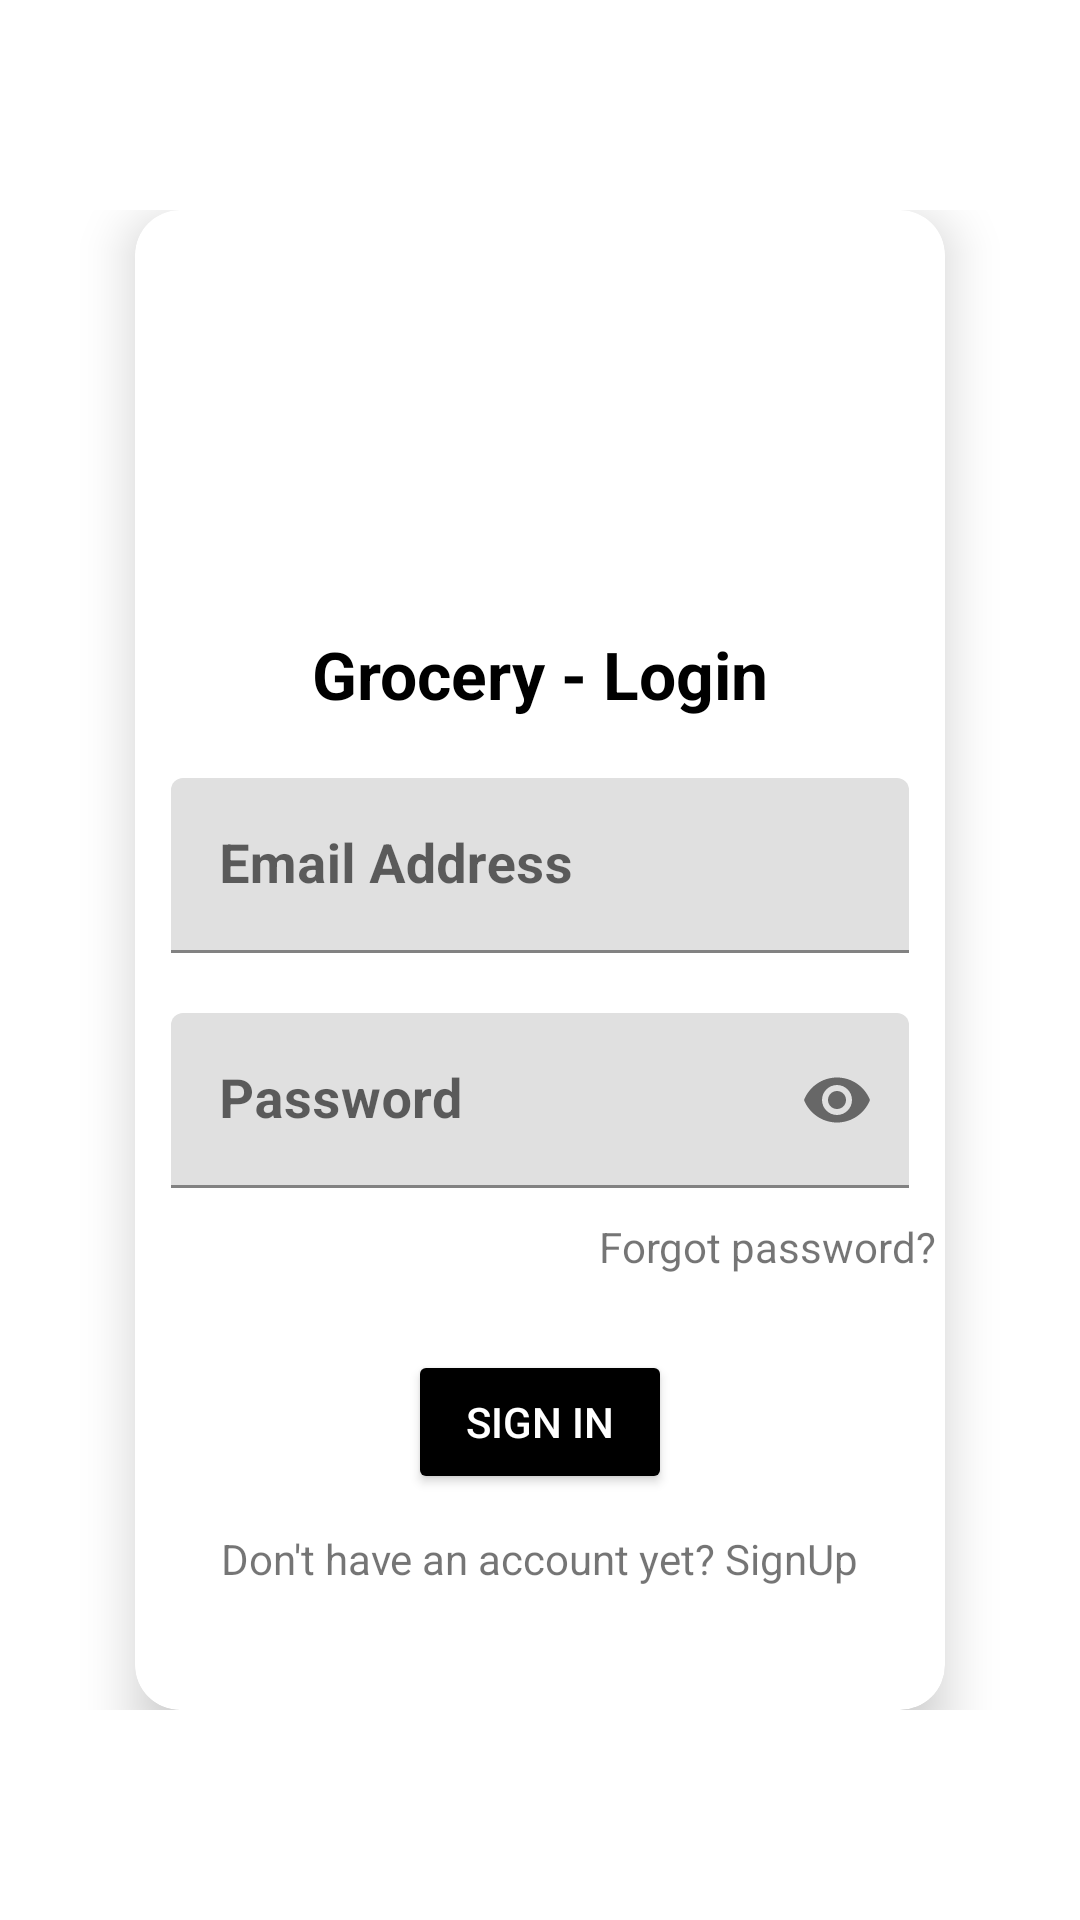

Produce the Android XML layout that renders to this screen, including the resource entries it uses.
<!-- AndroidManifest.xml: application theme Theme.MyGroceryMobileApp -->
<!-- res/layout/activity_login.xml -->
<?xml version="1.0" encoding="utf-8"?>
<RelativeLayout xmlns:android="http://schemas.android.com/apk/res/android"
    xmlns:app="http://schemas.android.com/apk/res-auto"
    xmlns:tools="http://schemas.android.com/tools"
    android:layout_width="match_parent"
    android:layout_height="match_parent"
    android:background="@drawable/grocerybackground"

    tools:context=".LoginActivity">
    <RelativeLayout
        android:layout_width="match_parent"
        android:layout_height="wrap_content"
        android:layout_marginStart="20dp"
        android:layout_marginEnd="20dp"
        android:layout_centerInParent="true">
        <androidx.cardview.widget.CardView
            android:layout_width="match_parent"
            android:layout_height="500dp"
            android:layout_marginStart="25dp"
            android:layout_marginEnd="25dp"
            android:elevation="12dp"
            app:cardCornerRadius="15dp"
            app:cardElevation="10dp">
            <LinearLayout
                android:layout_width="match_parent"
                android:layout_height="match_parent"
                android:orientation="vertical">
                <ImageView
                    android:layout_width="wrap_content"
                    android:layout_height="100dp"
                    android:layout_marginTop="20dp"
                    android:src="@drawable/groceryicon"/>
                <TextView
                    android:layout_width="wrap_content"
                    android:layout_height="wrap_content"
                    android:text="Grocery - Login"
                    android:layout_gravity="center"
                    android:textColor="@color/black"
                    android:textSize="22sp"
                    android:layout_marginTop="20dp"
                    android:textStyle="bold"/>

                <com.google.android.material.textfield.TextInputLayout
                    android:layout_width="match_parent"
                    android:layout_height="wrap_content"
                    android:layout_marginStart="12dp"
                    android:layout_marginEnd="12dp"
                    android:background="@drawable/backgroundloginedittext"
                    android:layout_marginTop="20dp">
                    <EditText
                        android:id="@+id/lgEdEmail"
                        android:layout_width="match_parent"
                        android:layout_height="wrap_content"
                        android:drawablePadding="5dp"
                        android:textSize="18sp"
                        android:textColor="@color/black"
                        android:textStyle="bold"
                        android:hint="Email Address"
                        android:inputType="textEmailAddress" />
                </com.google.android.material.textfield.TextInputLayout>
                <com.google.android.material.textfield.TextInputLayout
                    android:layout_width="match_parent"
                    android:layout_height="wrap_content"
                    android:layout_marginTop="20dp"
                    android:layout_marginStart="12dp"
                    android:layout_marginEnd="12dp"
                    android:background="@drawable/backgroundloginedittext"
                    app:passwordToggleEnabled="true">

                    <EditText
                        android:id="@+id/lgEdPassword"
                        android:layout_width="match_parent"
                        android:layout_height="wrap_content"
                        android:hint="Password"
                        android:inputType="textPassword"
                        android:textColor="@color/black"
                        android:textSize="18sp"
                        android:textStyle="bold"
                        tools:ignore="TouchTargetSizeCheck" />
                </com.google.android.material.textfield.TextInputLayout>
                <TextView
                    android:layout_width="wrap_content"
                    android:layout_height="wrap_content"
                    android:layout_gravity="end"
                    android:text="Forgot password?"
                    android:layout_marginEnd="3dp"
                    android:layout_marginTop="10dp"/>
                <Button
                    android:layout_width="wrap_content"
                    android:layout_height="wrap_content"
                    android:layout_gravity="center"
                    android:layout_marginTop="25dp"
                    android:text="Sign in"
                    android:textColor="@color/white"
                    android:backgroundTint="@color/black"
                    android:id="@+id/btnLg"/>
                <LinearLayout
                    android:layout_width="wrap_content"
                    android:layout_height="wrap_content"
                    android:layout_gravity="center"
                    android:layout_marginTop="12dp"
                    android:orientation="horizontal">
                    <TextView
                        android:layout_width="wrap_content"
                        android:layout_height="wrap_content"
                        android:text="Don't have an account yet?"/>
                    <TextView
                        android:layout_width="wrap_content"
                        android:layout_height="wrap_content"
                        android:text="SignUp"
                        android:layout_marginStart="3dp"
                        android:id="@+id/signUp"/>

                </LinearLayout>

            </LinearLayout>
        </androidx.cardview.widget.CardView>
    </RelativeLayout>
</RelativeLayout>
<!-- resources referenced by this layout -->
<resources>
  <!-- drawable backgroundloginedittext (drawable) -->
  <?xml version="1.0" encoding="utf-8"?>
  <selector xmlns:android="http://schemas.android.com/apk/res/android">
      <item>
          <shape>
              <corners android:radius="20dp"/>
  
          </shape>
      </item>
  </selector>
  <style name="Theme.MyGroceryMobileApp" parent="Theme.MaterialComponents.DayNight.NoActionBar">
          
          <item name="colorPrimary">@color/purple_500</item>
          <item name="colorPrimaryVariant">@color/purple_700</item>
          <item name="colorOnPrimary">@color/white</item>
          
          <item name="colorSecondary">@color/teal_200</item>
          <item name="colorSecondaryVariant">@color/teal_700</item>
          <item name="colorOnSecondary">@color/black</item>
          
          <item name="android:statusBarColor">?attr/colorPrimaryVariant</item>
          
      </style>
  <!-- not gathered from this repository: default colours our renderer supplied (Android Studio template values) -->
  <color name="purple_500">#FF6200EE</color>
  <color name="purple_700">#FF3700B3</color>
  <color name="teal_200">#FF03DAC5</color>
  <color name="teal_700">#FF018786</color>
  <color name="black">#FF000000</color>
  <color name="white">#FFFFFFFF</color>
</resources>
